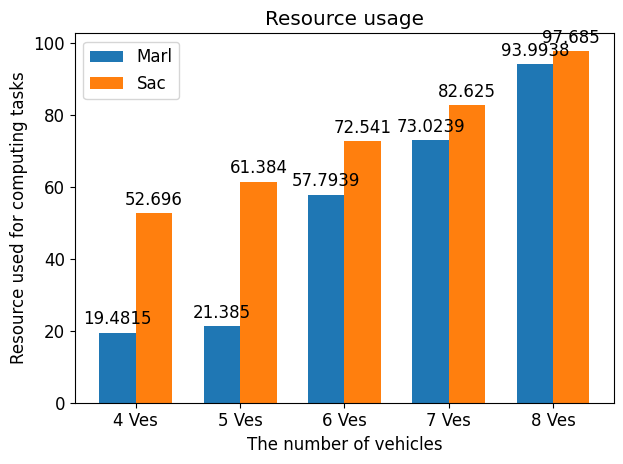

Here is the Python script that generated this plot:
import matplotlib.pyplot as plt
import numpy as np
from matplotlib import rcParams

rcParams['font.family'] = 'Times New Roman'
plt.rcParams.update({'font.size': 12})

# 数据
marl = [19.4815, 21.385, 57.7939, 73.0239, 93.9938]
sac = [52.696, 61.384, 72.541, 82.625, 97.685]
labels = ['4 Ves', '5 Ves', '6 Ves', '7 Ves', '8 Ves']  # 柱状图的标签

x = np.arange(len(labels))  # x轴位置
width = 0.35  # 柱状图宽度

fig, ax = plt.subplots()
rects1 = ax.bar(x - width/2, marl, width, label='Marl')
rects2 = ax.bar(x + width/2, sac, width, label='Sac')

# 添加标签、标题和图例
ax.set_xlabel('The number of vehicles')
ax.set_ylabel('Resource used for computing tasks')
ax.set_title('Resource usage')
ax.set_xticks(x)
ax.set_xticklabels(labels)
ax.legend()

# 添加数值标签
def autolabel(rects):
    """Attach a text label above each bar in *rects*, displaying its height."""
    for rect in rects:
        height = rect.get_height()
        ax.annotate('{}'.format(height),
                    xy=(rect.get_x() + rect.get_width() / 2, height),
                    xytext=(0, 3),  # 3 points vertical offset
                    textcoords="offset points",
                    ha='center', va='bottom')

autolabel(rects1)
autolabel(rects2)

fig.tight_layout()

plt.show()
